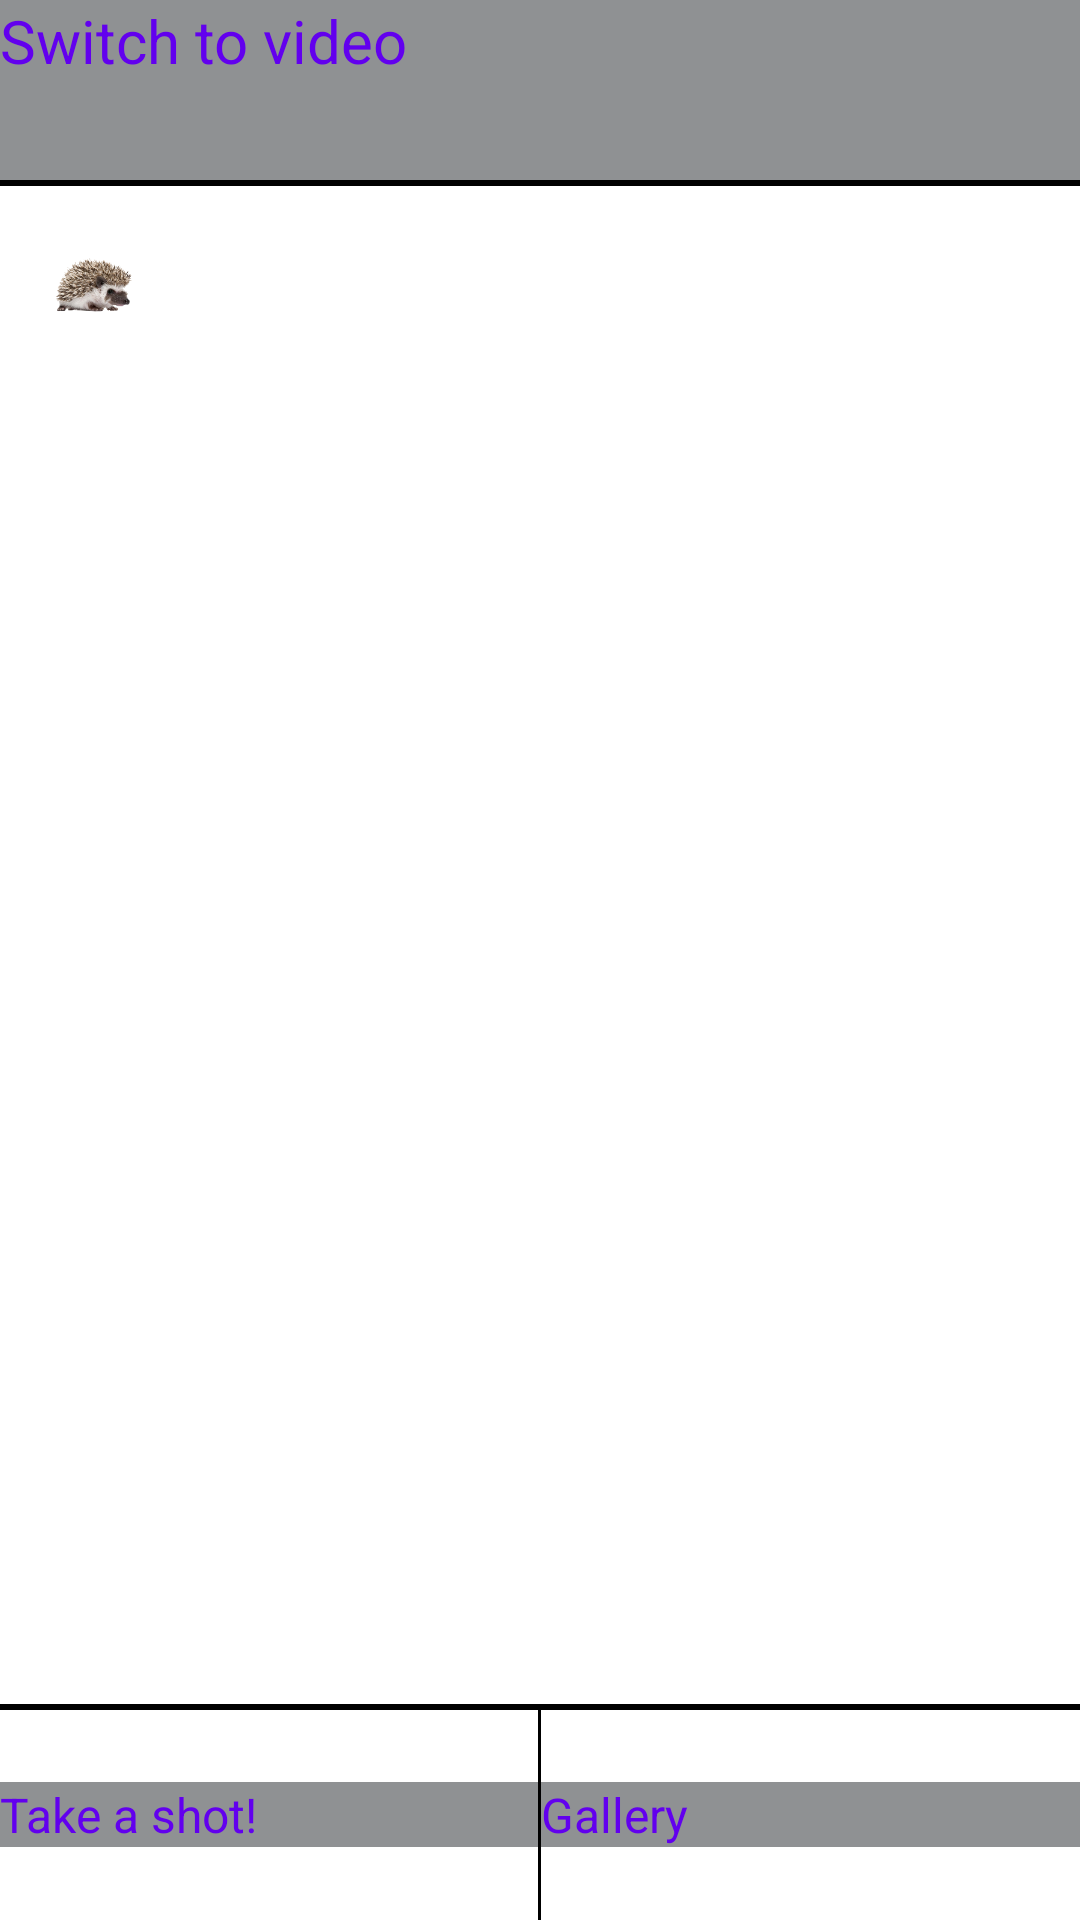

Layout XML and referenced resources for this Android screen:
<!-- AndroidManifest.xml: application theme Theme.CameraProject -->
<!-- res/layout/photo_fragment.xml -->
<androidx.constraintlayout.widget.ConstraintLayout xmlns:android="http://schemas.android.com/apk/res/android"
    xmlns:app="http://schemas.android.com/apk/res-auto"
    xmlns:tools="http://schemas.android.com/tools"
    android:layout_width="match_parent"
    android:layout_height="match_parent">


    <Button
        android:id="@+id/switchButton"
        android:layout_width="0dp"
        android:layout_height="60dp"
        style="?android:attr/buttonBarButtonStyle"
        android:textColor="@color/design_default_color_primary"
        android:background="@color/material_dynamic_neutral60"
        android:textSize="20sp"
        android:text="@string/go_to_video"
        app:layout_constraintTop_toTopOf="parent"
        app:layout_constraintStart_toStartOf="parent"
        app:layout_constraintEnd_toEndOf="parent" />

    <ImageView
        android:id="@+id/camera_switcher"
        android:layout_width="32dp"
        android:layout_height="32dp"
        android:src="@drawable/monbo"
        android:elevation="10dp"
        android:contentDescription="Just an animal."
        app:layout_constraintTop_toBottomOf="@id/separatorView"
        app:layout_constraintStart_toStartOf="@id/separatorView"
        android:layout_marginTop="16dp"
        android:layout_marginStart="16dp" />

    <View
        android:id="@+id/separatorView"
        android:layout_width="match_parent"
        android:layout_height="2dp"
        android:background="@color/black"
        app:layout_constraintTop_toBottomOf="@id/switchButton"
        app:layout_constraintStart_toStartOf="parent"
        app:layout_constraintEnd_toEndOf="parent" />

    <include
        android:id="@+id/camera_container"
        layout="@layout/camera_container"
        android:layout_width="0dp"
        android:layout_height="0dp"
        app:layout_constraintTop_toBottomOf="@id/separatorView"
        app:layout_constraintBottom_toTopOf="@id/photo_footer"
        app:layout_constraintStart_toStartOf="parent"
        app:layout_constraintEnd_toEndOf="parent" />

    <View
        android:id="@+id/separatorControlView"
        android:layout_width="match_parent"
        android:layout_height="4dp"
        android:background="@color/black"
        android:visibility="visible"
        app:layout_constraintBottom_toBottomOf="@id/camera_container"
        app:layout_constraintTop_toTopOf="@id/photo_footer" />

    <include
        android:id="@+id/photo_footer"
        layout="@layout/footer_photo"
        android:layout_width="0dp"
        android:layout_height="70dp"
        app:layout_constraintBottom_toBottomOf="parent"
        app:layout_constraintStart_toStartOf="parent"
        app:layout_constraintEnd_toEndOf="parent" />


</androidx.constraintlayout.widget.ConstraintLayout>
<!-- res/layout/camera_container.xml (included above) -->
<?xml version="1.0" encoding="utf-8"?>
<androidx.constraintlayout.widget.ConstraintLayout xmlns:android="http://schemas.android.com/apk/res/android"
    xmlns:app="http://schemas.android.com/apk/res-auto"
    android:layout_width="match_parent"
    android:layout_height="match_parent">

    <TextureView
        android:id="@+id/textureView"
        android:layout_width="match_parent"
        android:layout_height="match_parent" />

</androidx.constraintlayout.widget.ConstraintLayout>
<!-- res/layout/footer_photo.xml (included above) -->
<?xml version="1.0" encoding="utf-8"?>
<LinearLayout xmlns:android="http://schemas.android.com/apk/res/android"
    xmlns:app="http://schemas.android.com/apk/res-auto"
    android:id="@+id/controls"
    android:layout_width="match_parent"
    android:layout_height="wrap_content"
    android:background="@color/design_default_color_surface"
    android:gravity="clip_horizontal|center"
    android:orientation="horizontal">

    <Button
        android:id="@+id/captureButton"
        style="?android:attr/buttonBarButtonStyle"
        android:layout_width="0dp"
        android:layout_height="wrap_content"
        android:layout_weight=".5"
        android:background="@color/material_dynamic_neutral60"
        android:text="@string/camera_photo_text"
        android:textColor="@color/design_default_color_primary"
        android:textSize="16sp" />

    <View
        android:layout_width="1dp"
        android:layout_height="match_parent"
        android:background="@color/black"/>
    <Button
        android:id="@+id/galleryButton"
        style="?android:attr/buttonBarButtonStyle"
        android:layout_width="0dp"
        android:layout_height="wrap_content"
        android:layout_weight=".5"
        android:background="@color/material_dynamic_neutral60"
        android:text="@string/go_to_gallery"
        android:textColor="@color/design_default_color_primary"
        android:textSize="16sp" />

</LinearLayout>
<!-- resources referenced by this layout -->
<resources>
  <!-- drawable monbo: png bitmap (drawable, 28213 bytes) -->
  <string name="camera_photo_text">Take a shot!</string>
  <string name="go_to_gallery">Gallery</string>
  <string name="go_to_video">Switch to video</string>
  <!-- not gathered from this repository: default colours our renderer supplied (Android Studio template values) -->
  <color name="black">#FF000000</color>
</resources>
